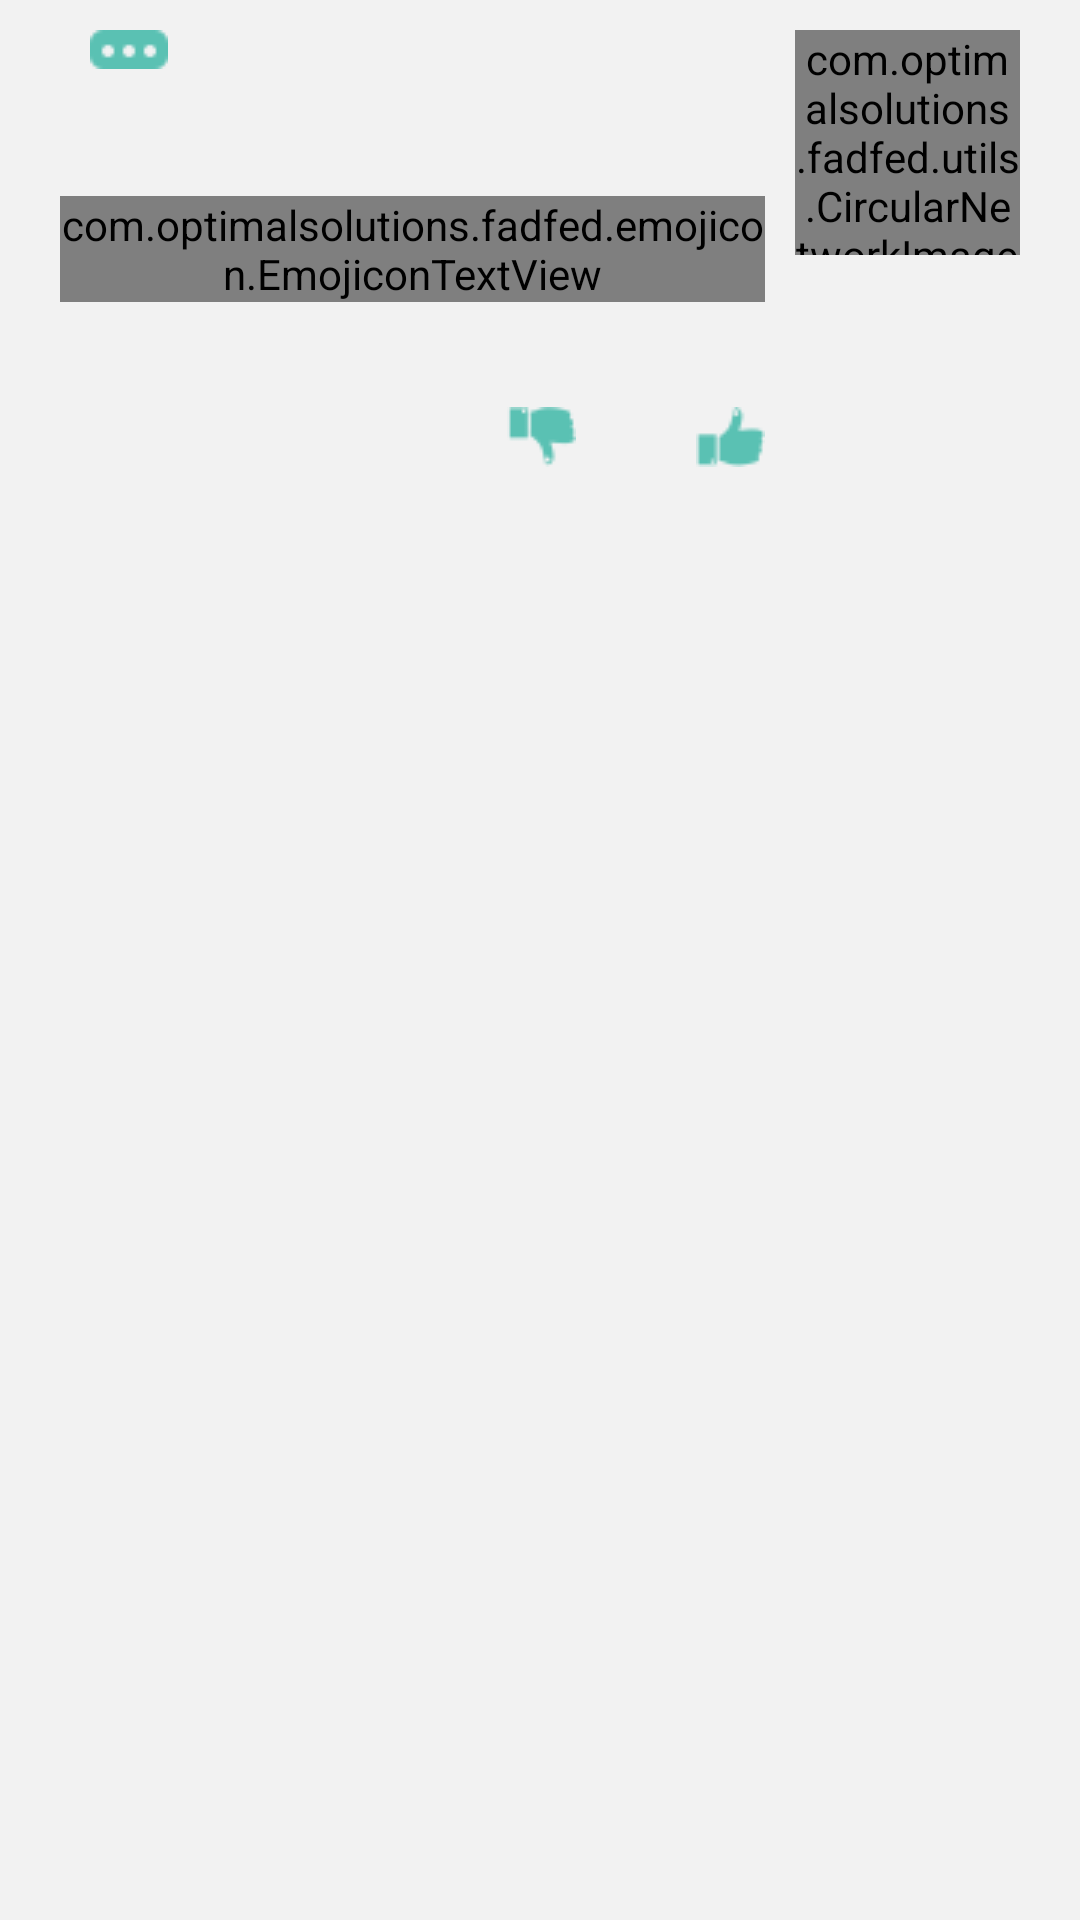

Reconstruct the res/layout file that produces this screen, plus the resources it refers to.
<!-- AndroidManifest.xml: application theme AppTheme -->
<!-- res/layout/comment_item.xml -->
<?xml version="1.0" encoding="utf-8"?>

<LinearLayout xmlns:android="http://schemas.android.com/apk/res/android"
    xmlns:emojicon="http://schemas.android.com/apk/res-auto"
    android:id="@+id/comemntlay"
    android:layout_width="match_parent"
    android:layout_height="match_parent"
    android:background="#f2f2f2"
    android:orientation="vertical">

    <LinearLayout
        android:layout_width="fill_parent"
        android:layout_height="fill_parent"
        android:layout_marginLeft="@dimen/feed_item_margin"
        android:layout_marginRight="@dimen/feed_item_margin"
        android:background="#f2f2f2"
        android:orientation="vertical">

        <RelativeLayout
            android:layout_width="fill_parent"
            android:layout_height="match_parent"
            android:orientation="horizontal"
            android:paddingLeft="@dimen/feed_item_padding_left_right"
            android:paddingRight="@dimen/feed_item_padding_left_right"
            android:paddingTop="@dimen/feed_item_padding_top_bottom">

            <com.optimalsolutions.fadfed.utils.CircularNetworkImageView
                android:id="@+id/profilePic"
                android:layout_width="@dimen/feed_item_profile_pic"
                android:layout_height="@dimen/feed_item_profile_pic"
                android:layout_alignParentRight="true"
                android:clickable="true"
                android:scaleType="fitCenter"
                android:src="@drawable/user_image_undefind" />

            <TextView
                android:id="@+id/nametv"
                android:layout_width="wrap_content"
                android:layout_height="wrap_content"
                android:layout_marginRight="10dp"
                android:layout_toLeftOf="@+id/profilePic"
                android:gravity="right"
                android:textColor="@color/feed_item_name"
                android:textSize="@dimen/feed_item_profile_name"
                android:textStyle="bold" />

            <TextView
                android:id="@+id/timestamptv"
                android:layout_width="wrap_content"
                android:layout_height="wrap_content"
                android:layout_below="@+id/nametv"
                android:layout_marginRight="10dp"
                android:layout_marginTop="8dp"
                android:layout_toLeftOf="@+id/profilePic"
                android:gravity="right"
                android:textColor="@color/timestamp"
                android:textSize="@dimen/feed_item_timestamp" />

            <ImageButton
                android:id="@+id/morecommentbut"
                android:layout_width="wrap_content"
                android:layout_height="wrap_content"
                android:layout_alignParentLeft="true"
                android:layout_alignParentTop="true"
                android:layout_marginLeft="10dp"
                android:background="@drawable/morebut" />


            <com.optimalsolutions.fadfed.emojicon.EmojiconTextView
                android:id="@+id/txtStatusMsgtv"
                android:layout_width="fill_parent"
                android:layout_height="wrap_content"
                android:layout_below="@+id/timestamptv"
                android:layout_toLeftOf="@+id/profilePic"
                android:layout_marginRight="10dp"
                android:layout_marginTop="8dp"
                android:gravity="right"
                android:textColor="@drawable/feed_item_text"
                emojicon:emojiconSize="28sp" />


            <ImageButton
                android:id="@+id/feedlikebut"
                android:layout_width="wrap_content"
                android:layout_height="wrap_content"
                android:layout_below="@+id/txtStatusMsgtv"
                android:layout_alignRight="@+id/nametv"
                android:layout_marginTop="35dp"
                android:background="@drawable/like_unpushed" />

            <TextView
                android:id="@+id/feedlikecount"
                android:layout_width="wrap_content"
                android:layout_height="wrap_content"
                android:layout_below="@+id/txtStatusMsgtv"
                android:layout_marginRight="5dp"
                android:layout_marginTop="35dp"
                android:layout_toLeftOf="@+id/feedlikebut"
                android:textColor="@color/feed_number_color"
                android:textSize="@dimen/feed_item_numbers" />

            <ImageButton
                android:id="@+id/feeddislikebut"
                android:layout_width="wrap_content"
                android:layout_height="wrap_content"
                android:layout_below="@+id/txtStatusMsgtv"
                android:layout_marginRight="35dp"
                android:layout_marginTop="35dp"
                android:layout_toLeftOf="@+id/feedlikecount"
                android:background="@drawable/unlike_unpushed"
                android:focusable="false"
                android:focusableInTouchMode="false" />

            <TextView
                android:id="@+id/feeddislikecount"
                android:layout_width="wrap_content"
                android:layout_height="wrap_content"
                android:layout_below="@+id/txtStatusMsgtv"
                android:layout_marginRight="5dp"
                android:layout_marginTop="35dp"
                android:layout_toLeftOf="@+id/feeddislikebut"
                android:textColor="@color/feed_number_color"
                android:textSize="@dimen/feed_item_numbers" />

        </RelativeLayout>

        <View
            android:layout_width="fill_parent"
            android:layout_height="1dp"
            android:layout_margin="10dp"
            android:background="#dfdfdf" />
    </LinearLayout>

</LinearLayout>
<!-- resources referenced by this layout -->
<resources>
  <color name="feed_item_name">#5ac1b3</color>
  <color name="feed_number_color"> #b6b6b6</color>
  <color name="timestamp">#a0a3a7</color>
  <dimen name="feed_item_margin">10dp</dimen>
  <dimen name="feed_item_numbers">13dp</dimen>
  <dimen name="feed_item_padding_left_right">10dp</dimen>
  <dimen name="feed_item_padding_top_bottom">10dp</dimen>
  <dimen name="feed_item_profile_name">16dp</dimen>
  <dimen name="feed_item_profile_pic">75dp</dimen>
  <dimen name="feed_item_timestamp">13dp</dimen>
  <!-- drawable feed_item_text (drawable) -->
  <?xml version="1.0" encoding="utf-8"?>
  <selector xmlns:android="http://schemas.android.com/apk/res/android">
  
      <item android:state_pressed="true" android:color="@color/feed_item_select"></item>
      <item android:state_focused="true" android:color="@color/feed_item_select"/>
      <item android:state_selected="true" android:color="@color/feed_item_select"/>
      <item android:color="@color/feed_item_unselect"></item>
  
  </selector>
  <!-- drawable like_unpushed: png bitmap (drawable, 1197 bytes) -->
  <!-- drawable morebut (drawable) -->
  <?xml version="1.0" encoding="utf-8"?>
  <selector xmlns:android="http://schemas.android.com/apk/res/android">
  
      <item android:drawable="@drawable/more_pushed" android:state_checked="true" android:state_pressed="true"/>
      <item android:drawable="@drawable/more_pushed" android:state_pressed="true"/>
      <item android:drawable="@drawable/more_pushed" android:state_checked="true"/>
      <item android:drawable="@drawable/more_unpushed"/>
  
  </selector>
  <!-- drawable unlike_unpushed: png bitmap (drawable, 1241 bytes) -->
  <!-- drawable user_image_undefind: png bitmap (drawable, 2790 bytes) -->
  <style name="AppTheme" parent="@android:style/Theme.Holo.Light">
          <item name="android:windowNoTitle">true</item>
          <item name="android:windowTitleSize">40dip</item>
          <item name="android:windowTitleBackgroundStyle">@style/CustomWindowTitleBackground</item>
      </style>
  <color name="feed_item_select"> #5ac1b3</color>
  <color name="feed_item_unselect"> #878787</color>
  <!-- drawable more_pushed: png bitmap (drawable, 1204 bytes) -->
  <!-- drawable more_unpushed: png bitmap (drawable, 1195 bytes) -->
  <style name="CustomWindowTitleBackground">
          <item name="android:background">#59c1b2</item>
      </style>
</resources>
